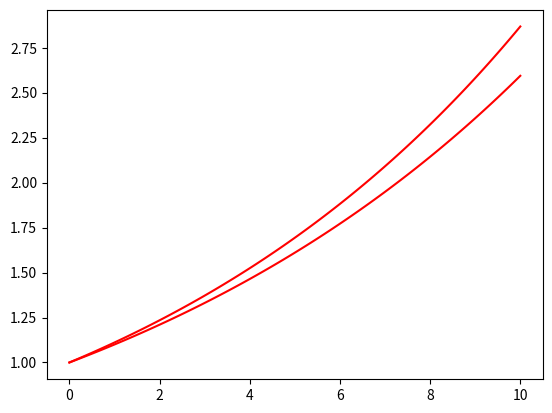

Write Python code to recreate this figure.
import math
import numpy as np
import matplotlib.pyplot as plt


# This function determine the effective rate of interest
def effective_rate_of_interest(a_t, a_t_m_1):
    i_t = (a_t - a_t_m_1) / a_t_m_1
    return i_t


# This function determine the effective rate of discount
def effective_rate_of_discount(a_t, a_t_m_1):
    d_t = (a_t - a_t_m_1) / a_t
    return d_t


# This is the accumulation function
def accumulation(rate, time, type_of_rate):
    if type_of_rate == 'interest':
        a = (1 + rate) ** time
    elif type_of_rate == 'discount':
        a = (1 - rate) ** (- time)
    elif type_of_rate == 'simple':
        a = 1 + rate * time
    else:
        a = math.exp(time * rate)
    return a


# This function calculate the accumulated value
def accumulated_value(a_0, i, t):
    a_v = a_0 * (1 + i) ** t
    return a_v


# This function convert the rate of interest to rate of discount
def interest_to_discount_converter(i):
    d = 1 - 1 / (1+i)
    return d


# This function convert the rate of discount to rate of interest
def discount_to_interest_converter(d):
    i = 1/(1 - d) - 1
    return i


# This function convert effective annual rate of interest to nominal rate
def nominal_to_effective_interest_rate(i, m):
    i_m = m * ((1 + i) ** (1 / m) - 1)
    return i_m


# Drawing interest curve
i = 0.1
d = 0.1
x = np.linspace(0, 10, 100)
y = np.exp(np.log(1+i)*x)
plt.plot(x, y, 'r')
y = np.exp(np.log(1 / (1-d))*x)
plt.plot(x, y, 'r')
plt.show()
